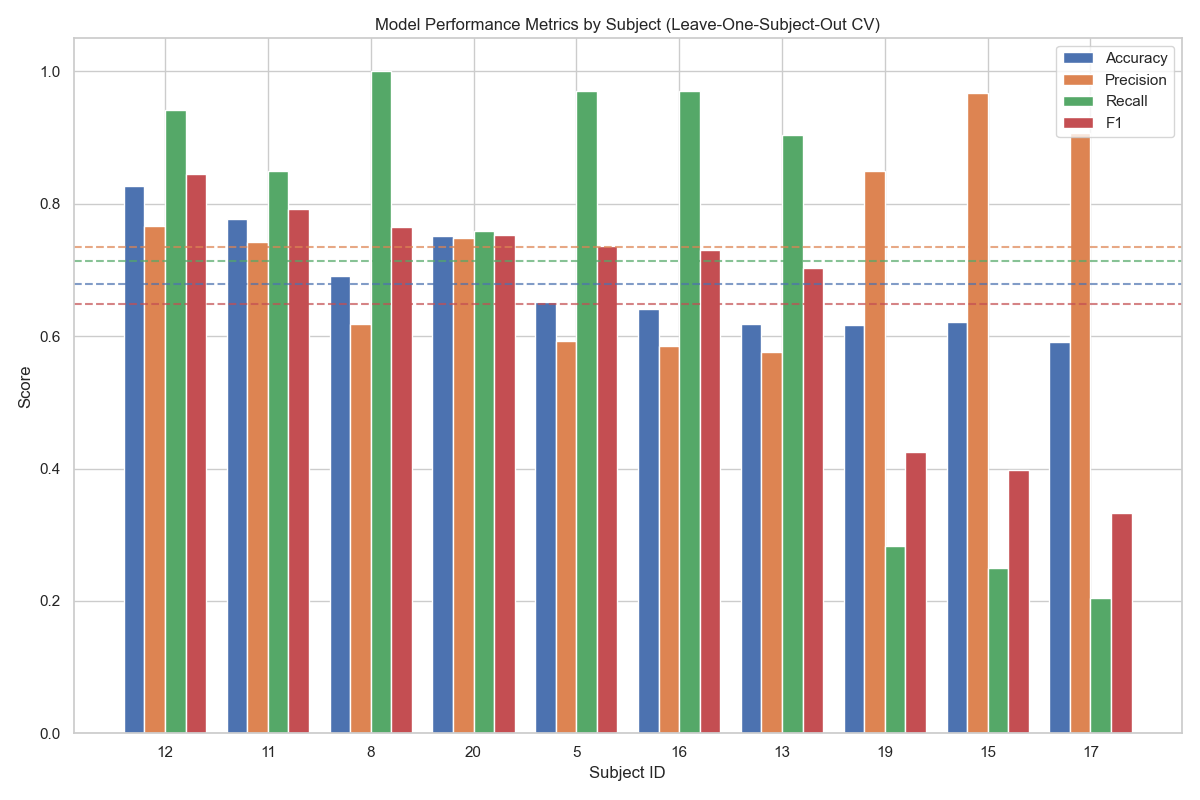

Values plotted in this chart, from the file beside it:
subject_id, accuracy, precision, recall, f1, num_samples
20, 0.7521, 0.749, 0.7583, 0.7536, 480
19, 0.6167, 0.85, 0.2833, 0.425, 480
17, 0.5917, 0.9074, 0.2042, 0.3333, 480
16, 0.6417, 0.5854, 0.9708, 0.7304, 480
15, 0.6208, 0.9677, 0.25, 0.3974, 480
13, 0.6188, 0.5756, 0.9042, 0.7034, 480
12, 0.8271, 0.7661, 0.9417, 0.8449, 480
11, 0.7771, 0.7418, 0.85, 0.7922, 480
8, 0.6917, 0.6186, 1.0, 0.7643, 480
5, 0.6521, 0.5929, 0.9708, 0.7362, 480
